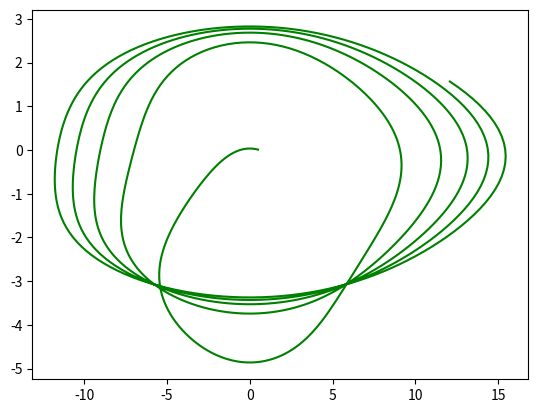

Write Python code to recreate this figure.
import numpy as np
from scipy.integrate import odeint
import matplotlib.pyplot as plt

t = np.arange(0,10,0.01)
def diff(z,t):
    y, alpha = z 
    dy_dt = alpha
    dalpha_dt = -np.sin(y)*alpha -2*y*t-5
    return dy_dt , dalpha_dt
y0 = 0.01
alpha = 0.5
z0 = y0, alpha

solve =odeint(diff,z0,t)

plt.plot(solve[:,1],solve[:,0],'g', label='Grafiki')
plt.legend
plt.show()